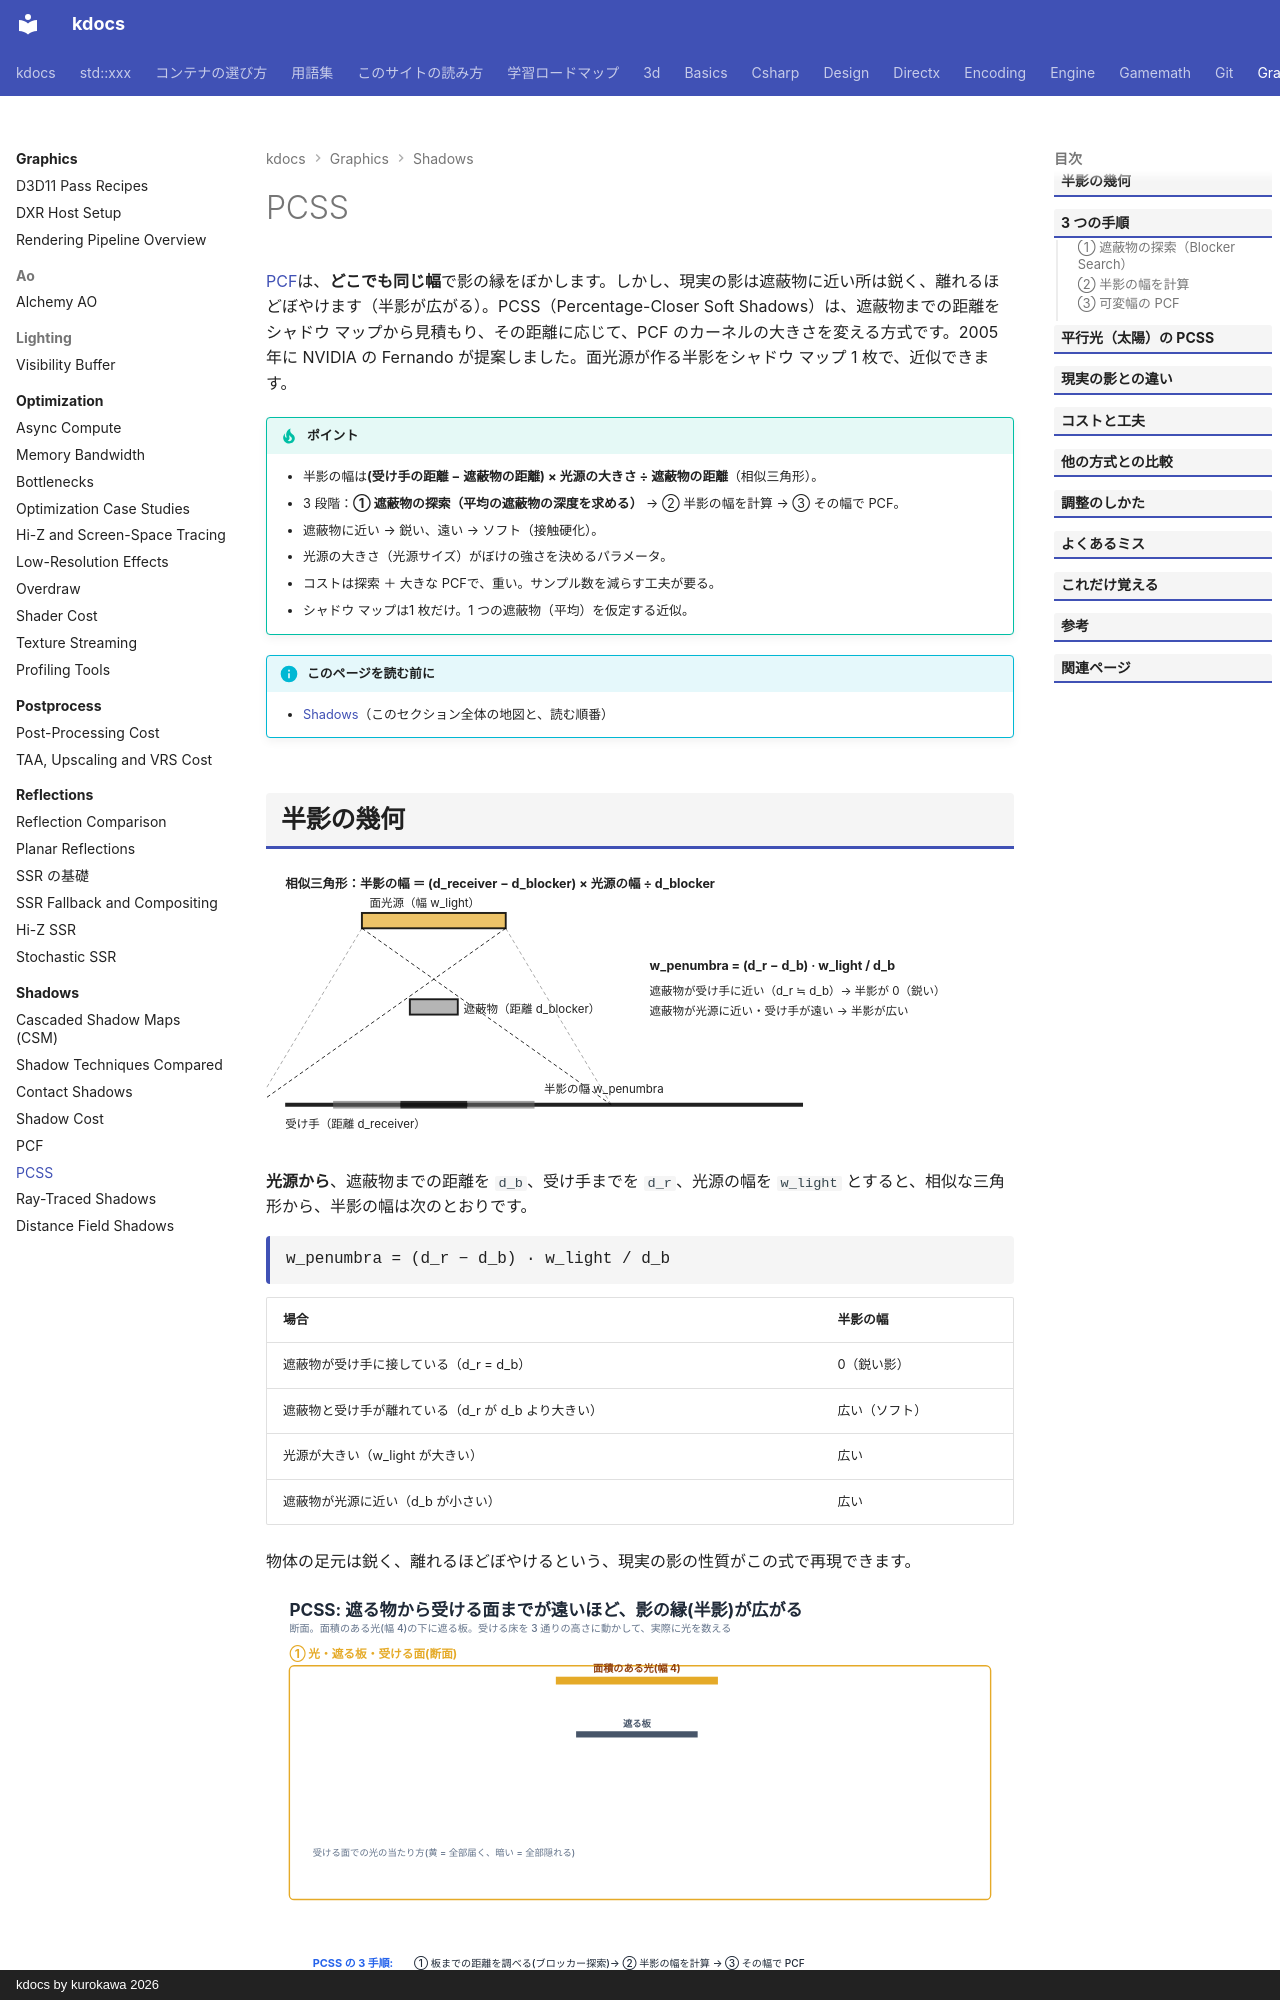

repository: qwzxdf/kdocs · page: graphics/shadows/pcss/index.html · generator: mkdocs · copyright: kdocs by kurokawa 2026

---
title: PCSS
tags:
  - 描画
---

# PCSS

[PCF](pcf.md)は、<strong>どこでも同じ幅</strong>で影の縁をぼかします。しかし、現実の影は遮蔽物に近い所は鋭く、離れるほどぼやけます（半影が広がる）。PCSS（Percentage-Closer Soft Shadows）は、遮蔽物までの距離をシャドウ マップから見積もり、その距離に応じて、PCF のカーネルの大きさを変える方式です。2005 年に NVIDIA の Fernando が提案しました。面光源が作る半影をシャドウ マップ 1 枚で、近似できます。

!!! tip "ポイント"
    - 半影の幅は<strong>(受け手の距離 − 遮蔽物の距離) × 光源の大きさ ÷ 遮蔽物の距離</strong>（相似三角形）。
    - 3 段階：<strong>① 遮蔽物の探索（平均の遮蔽物の深度を求める）</strong> → ② 半影の幅を計算 → ③ その幅で PCF。
    - 遮蔽物に近い → 鋭い、遠い → ソフト（接触硬化）。
    - 光源の大きさ（光源サイズ）がぼけの強さを決めるパラメータ。
    - コストは探索 ＋ 大きな PCFで、重い。サンプル数を減らす工夫が要る。
    - シャドウ マップは1 枚だけ。1 つの遮蔽物（平均）を仮定する近似。

!!! info "このページを読む前に"
    - [Shadows](index.md)（このセクション全体の地図と、読む順番）
